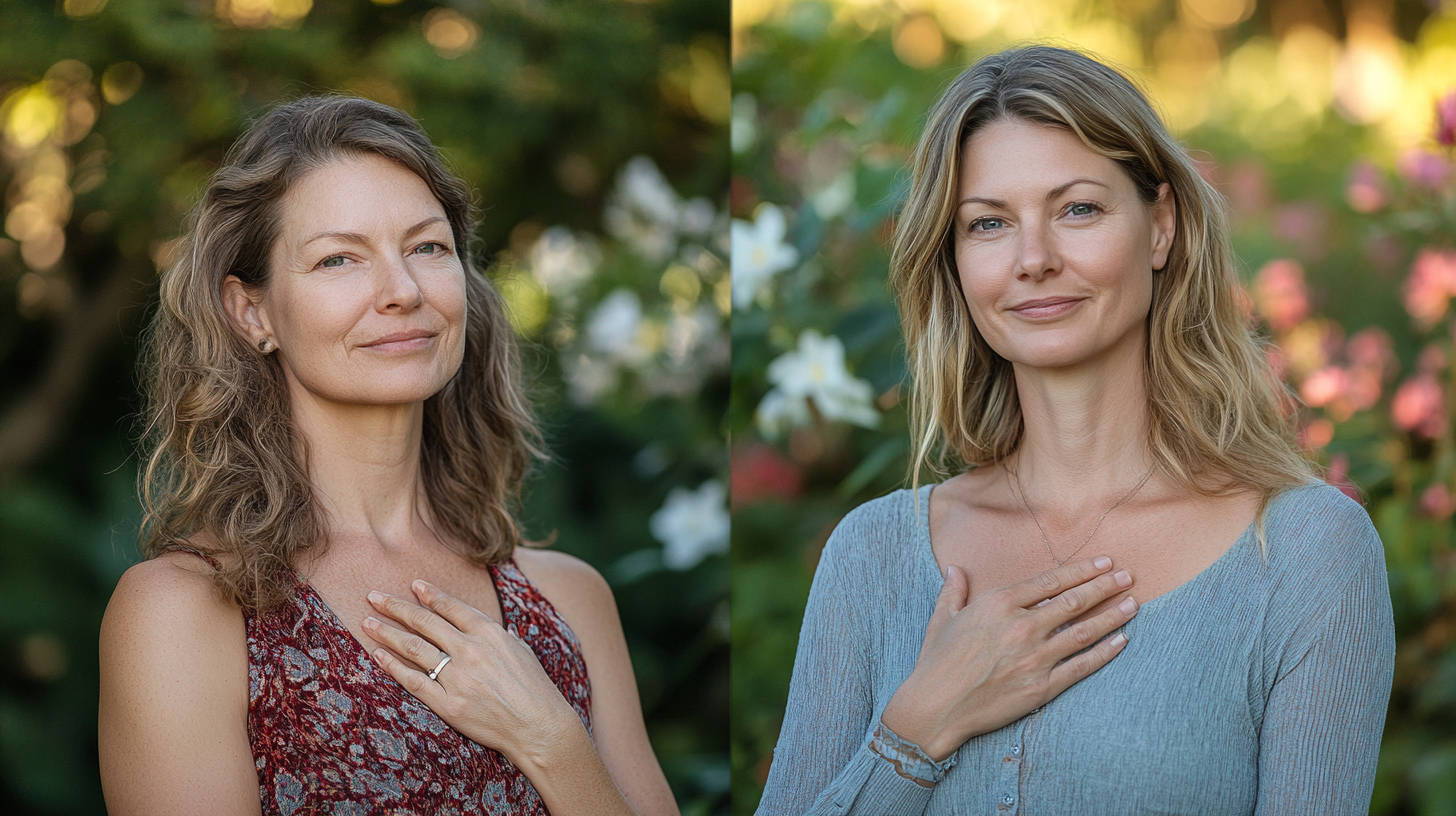
Generation parameters embedded in this image by Midjourney (PNG 'Description' text chunk):
Before/after diptych: left shows tense mother softening already, right shows same mother after self-compassion practice - relaxed, gentle smile, hand on heart, surrounded by warm light, authentic positive transformation, plants blooming in background, documentary style, shot on Canon 5D Mark IV, 85mm f/1.4 --ar 16:9 --raw --stylize 75 --v 6.1 Job ID: 35ae8c83-830c-4fde-bb59-5da27ab619a3